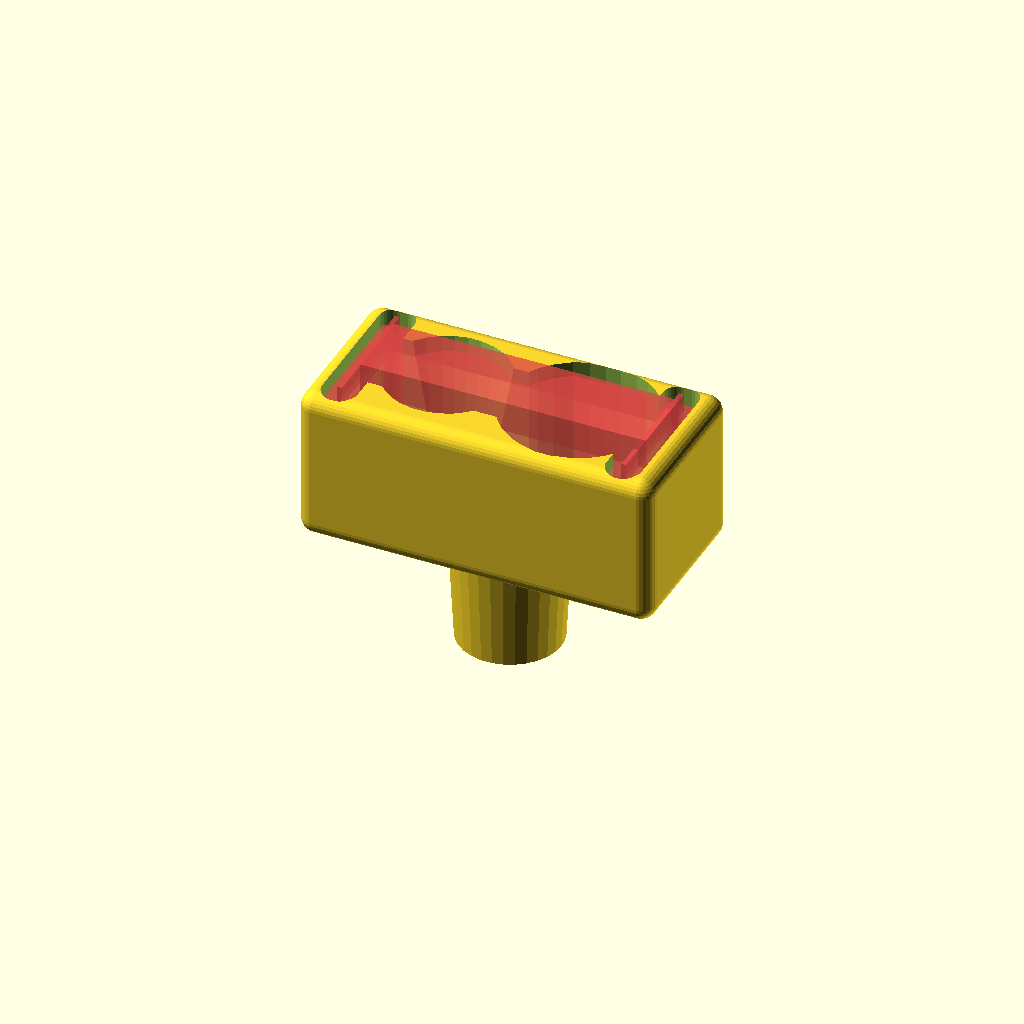
Cell 1 — every parameter at its default value.
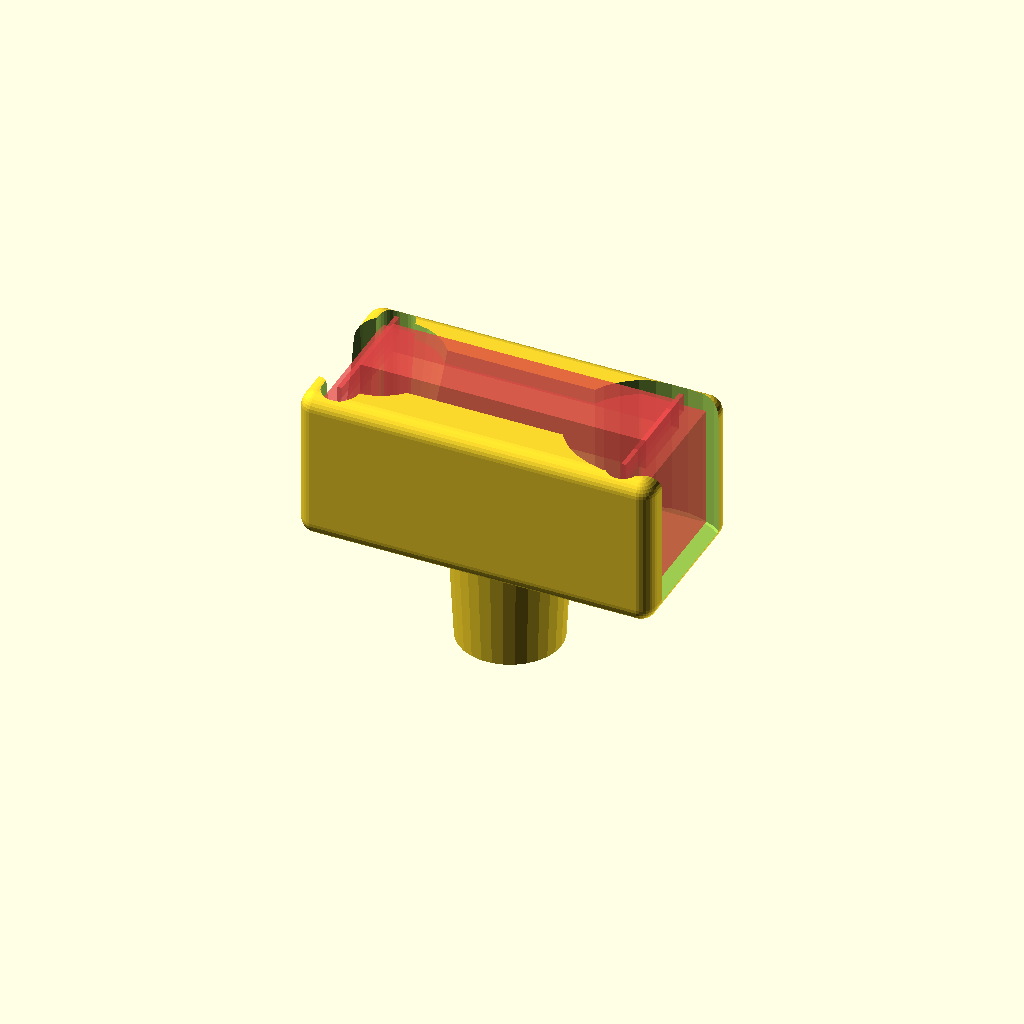
Cell 2 — cup_holder_center_offset set to 86, the other parameters unchanged.
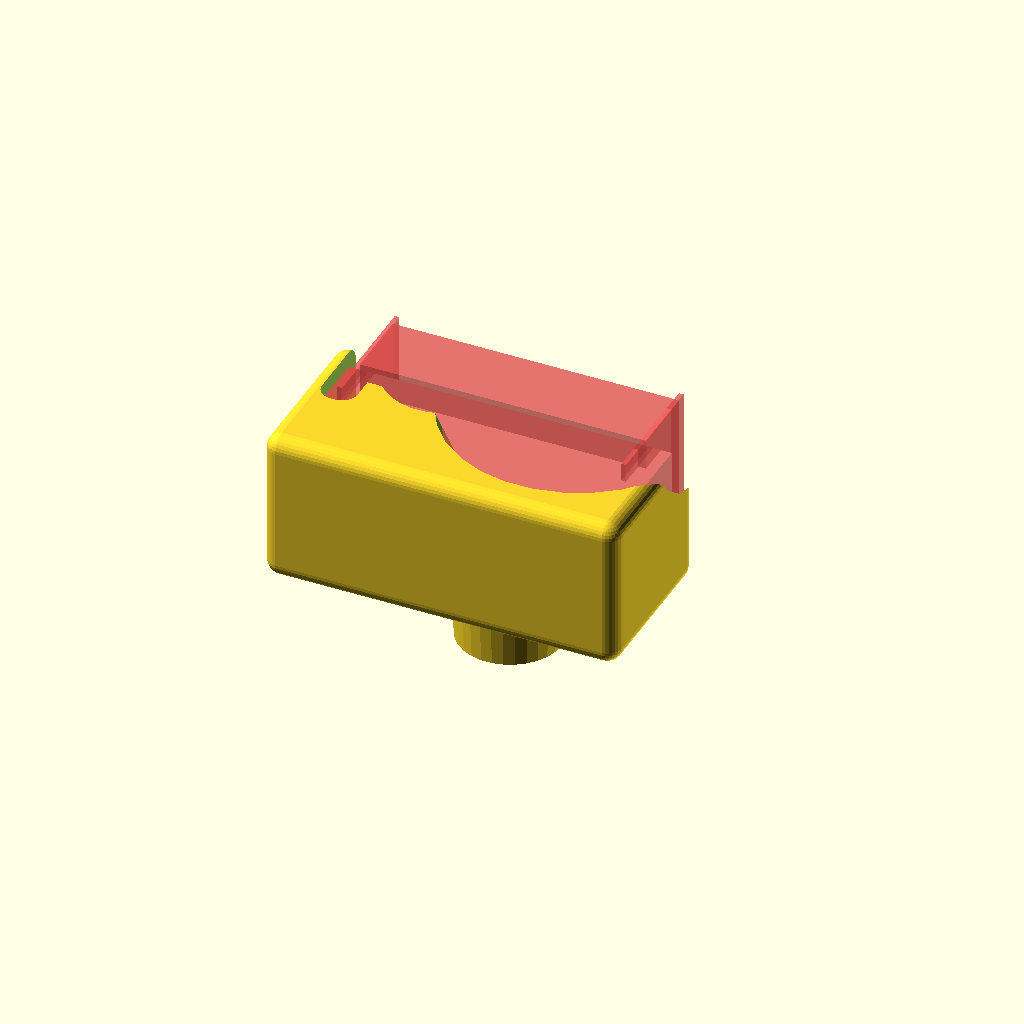
Cell 3: the same model with cup_holder_1_top_radius = 190.
One fixed orthographic camera (rotation 55°, 0°, 25°; colour scheme Cornfield) for every cell.
Source of the model, examples/cup-holder-plus/export/v1.2/carHolderPlus.scad:




cup_holder_y_offset = 4;
cup_holder_center_offset= 43;
cup_holder_height=120;
cup_holder_floor_depth=10;

cup_holder_1_top_radius=95;
cup_holder_1_botton_radius=95;

cup_holder_2_top_radius=85;
cup_holder_2_botton_radius=50;

phone_holder1_offset=-105;
phone_holder2_offset=80;

phone_holder_width=23;


phone_holder_floor_depth=12;
phone_holder_height=100;
phone_holder_depth=100;


// Mode: simple or rounded - (this is redundent in newer builds of openSCAD, as at Jan 2025, the development build (with peformance improvments, i.e. manfold) will run this model, with minkowski transform without lagging
$mode = "rounded";

// IMPORTAINT - ENSURE THESE MATCH YOU Cup holder below (toyata rav below)
in_car_cup_holder_height = 70;
in_car_cup_holder_top_diameter = 74;
in_car_cup_holder_bottom_diameter = 66.5;
in_car_cup_holder_center_offset = 0;


holder_length=230;
holder_width=110;
holder_depth=100;

module roundedCube(size = [10, 10, 10], radius = 2, center = false) {
    // Calculate adjustment for Minkowski thickness
    extra = $mode == "simple" ? 0 : radius;
    translate(center ? -[size[0]/2 + extra, size[1]/2 + extra, size[2]/2 + extra] : [extra, extra, extra])
    
    if ($mode == "simple") {
        cube(size, center = false);
    } else if ($mode == "rounded") {
        minkowski() {
            #cube(size - [2 * radius, 2 * radius, 2 * radius], center = false);
            sphere(radius);
        }
    } else {
        echo("Invalid mode. Use 'simple' or 'rounded'.");
    }
}

module roundedCylinder(h = 20, d1 = 10, d2 = 10, radius = 2, center = false) {
    // Compute outer dimensions (same for both modes)
    outer_h = h + 2 * radius;
    outer_d1 = d1 + 2 * radius;
    outer_d2 = d2 + 2 * radius;

    // Translate based on outer dimensions for consistent placement
    translate(center ? -[max(outer_d1, outer_d2) / 2, max(outer_d1, outer_d2) / 2, outer_h / 2] : [0, 0, 0])
    
    if ($mode == "simple") {
        cylinder(h = h, d1 = d1, d2 = d2, center = false);
    } else if ($mode == "rounded") {
        minkowski() {
            cylinder(h = h, d1 = d1, d2 = d2, center = false);
            sphere(radius);
        }
    } else {
        echo("Invalid mode. Use 'simple' or 'rounded'.");
    }
}

translate([in_car_cup_holder_center_offset, 0, 0])
cylinder(h=in_car_cup_holder_height,d1=in_car_cup_holder_bottom_diameter, d2=in_car_cup_holder_top_diameter);


difference(){
    // Main Holder Box
    translate([-holder_length/2, -cup_holder_1_top_radius/2-5, in_car_cup_holder_height]) roundedCube(size = [holder_length, holder_width, holder_depth], radius = 10);
    
    // Side Through cutout 1
  //  translate([$side_cutout_x_offset-15, -90, $side_cutout_y_offset])
  //  roundedCube([$side_cutout_1_width, 200, $side_cutout_height]);
    
    // Side Through cutout 2
  //  translate([-$side_cutout_x_offset-80, -100, $side_cutout_y_offset])
   // roundedCube([$side_cutout_1_width, 200, $side_cutout_height]);
    
    
    // End-To-End Through cutout
   // translate([-150, -35, 100])
   // roundedCube([2000, 90, 50]);
    
    
    
    // Cup holder 1
   translate([cup_holder_center_offset, cup_holder_y_offset, in_car_cup_holder_height+cup_holder_floor_depth]) roundedCylinder(h=cup_holder_height, d1=cup_holder_1_botton_radius, d2=cup_holder_1_top_radius);
    
     // Cup holder 2
    translate([-cup_holder_center_offset, cup_holder_y_offset, in_car_cup_holder_height+cup_holder_floor_depth]) roundedCylinder(h=cup_holder_height, d1=cup_holder_2_botton_radius, d2=cup_holder_2_top_radius);
    
    // Phone Holder 1 
    translate([phone_holder1_offset, -47, in_car_cup_holder_height+phone_holder_floor_depth])
    roundedCube([phone_holder_width, phone_holder_depth, phone_holder_height], radius=10);
      
     // Phone Holder 2
    translate([phone_holder2_offset, -48, in_car_cup_holder_height+phone_holder_floor_depth])
    roundedCube([phone_holder_width, phone_holder_depth, phone_holder_height], radius=10);
    
    // Center Phone Cutout
    translate([-90, -23, in_car_cup_holder_height+phone_holder_floor_depth+10])
    roundedCube([190, 50, 90]);

};
Customizer parameters (derived from the source; name, type, default, range or options):
cup_holder_y_offset: number, default 4
cup_holder_center_offset: number, default 43
cup_holder_height: number, default 120
cup_holder_floor_depth: number, default 10
cup_holder_1_top_radius: number, default 95
cup_holder_1_botton_radius: number, default 95
cup_holder_2_top_radius: number, default 85
cup_holder_2_botton_radius: number, default 50
phone_holder1_offset: number, default -105
phone_holder2_offset: number, default 80
phone_holder_width: number, default 23
phone_holder_floor_depth: number, default 12
phone_holder_height: number, default 100
phone_holder_depth: number, default 100
in_car_cup_holder_height: number, default 70
in_car_cup_holder_top_diameter: number, default 74
in_car_cup_holder_bottom_diameter: number, default 66.5
in_car_cup_holder_center_offset: number, default 0
holder_length: number, default 230
holder_width: number, default 110
holder_depth: number, default 100
